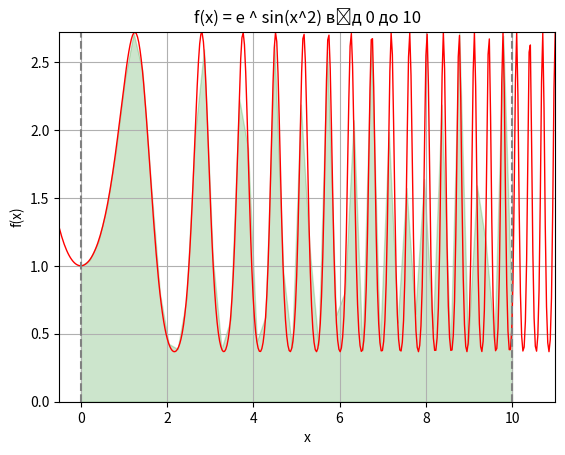

This figure's Python source:
import matplotlib.pyplot as plt
import numpy as np
import scipy.integrate as spi
import random

def f(x):
    return np.e ** np.sin( x ** 2 )

a = 0 
b = 10 

y_max = 3

def is_dot_belong_to_func(func, x, y):
    return y < func(x)

def monte_carlo_calc(func, a, b, experiments_n, amount_dots):
    
    average_area = 0
     
    for _ in range(experiments_n):
        
        dots = [(random.uniform(0, a), random.uniform(0, b)) for _ in range(amount_dots)]
        
        dots_of_func = [point for point in dots if is_dot_belong_to_func(func, point[0], point[1])]
        
        M = len(dots_of_func)
        N = len(dots)
        
        area = (M / N) * (a * b)
        
        average_area += area

    average_area /= experiments_n
    return average_area

for accuracy in range(1, 4):
    
    experiments = 10 ** accuracy
    print(f"# Experiments {experiments}")

    x = monte_carlo_calc(f, b, y_max, experiments, 10000)
    print(f"S: {x} (experimens {experiments})")
    
print("----------------")

result, error = spi.quad(f, a, b)

print("Integral (quad): ", result)

print("----------------")


x = np.linspace(-0.5, b+1, 400)
y = f(x)

fig, ax = plt.subplots()
ax.plot(x, y, 'r', linewidth=1)
ix = np.linspace(a, b)
iy = f(ix)
ax.fill_between(ix, iy, color='green', alpha=0.2)
ax.set_xlim([x[0], x[-1]])
ax.set_ylim([0, max(y) + 0.001])
ax.set_xlabel('x')
ax.set_ylabel('f(x)')

ax.axvline(x=a, color='gray', linestyle='--')
ax.axvline(x=b, color='gray', linestyle='--')
ax.set_title('f(x) = e ^ sin(x^2) від ' + str(a) + ' до ' + str(b))
plt.grid()
plt.show()
